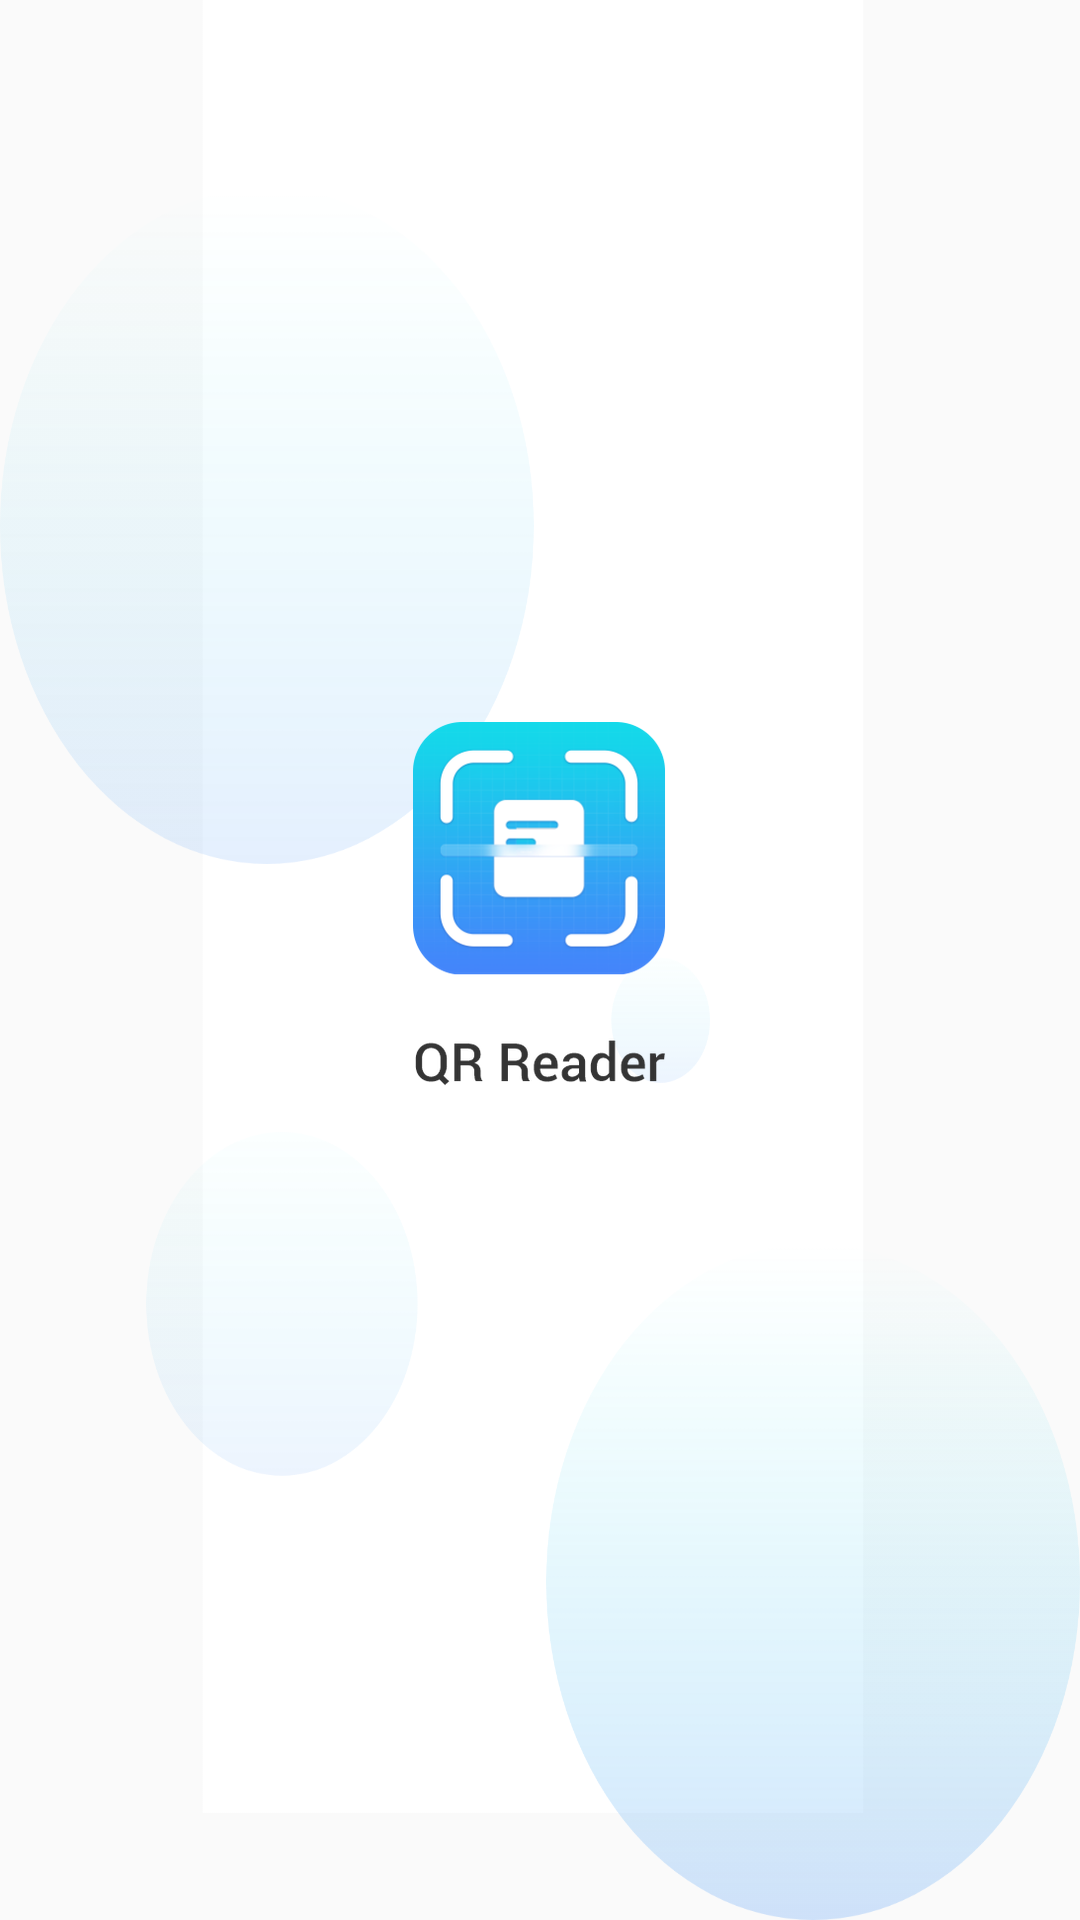

Reconstruct the res/layout file that produces this screen, plus the resources it refers to.
<!-- AndroidManifest.xml: application theme Theme.MyQr -->
<!-- res/layout/activity_first.xml -->
<?xml version="1.0" encoding="utf-8"?>
<androidx.constraintlayout.widget.ConstraintLayout xmlns:android="http://schemas.android.com/apk/res/android"
    android:layout_width="match_parent"
    android:layout_height="match_parent"
    xmlns:app="http://schemas.android.com/apk/res-auto">

    <androidx.appcompat.widget.AppCompatImageView
        android:src="@drawable/ic_splash"
        android:scaleType="fitXY"
        android:layout_width="match_parent"
        android:layout_height="match_parent"/>
    <androidx.appcompat.widget.AppCompatImageView
        android:src="@drawable/ic_sp_qr"
        android:layout_width="85dp"
        app:layout_constraintTop_toTopOf="parent"
        app:layout_constraintLeft_toLeftOf="parent"
        app:layout_constraintRight_toRightOf="parent"
        android:layout_marginTop="240dp"
        android:layout_height="126dp"/>

</androidx.constraintlayout.widget.ConstraintLayout>
<!-- resources referenced by this layout -->
<resources>
  <!-- drawable ic_sp_qr: png bitmap (drawable, 52678 bytes) -->
  <!-- drawable ic_splash: png bitmap (drawable, 164518 bytes) -->
  <style name="Theme.MyQr" parent="Theme.AppCompat.DayNight.NoActionBar">
          
          
          <item name="colorPrimary">@color/purple_500</item>
          <item name="colorPrimaryVariant">#13DEEA</item>
          <item name="colorOnPrimary">@color/white</item>
          
          <item name="colorSecondary">@color/teal_200</item>
          <item name="colorSecondaryVariant">@color/teal_700</item>
          <item name="colorOnSecondary">@color/black</item>
          
          <item name="android:statusBarColor" tools:targetApi="l">?attr/colorPrimaryVariant</item>
          
      </style>
  <color name="purple_500">#FF6200EE</color>
  <color name="white">#FFFFFFFF</color>
  <color name="teal_200">#FF03DAC5</color>
  <color name="teal_700">#FF018786</color>
  <color name="black">#FF000000</color>
</resources>
